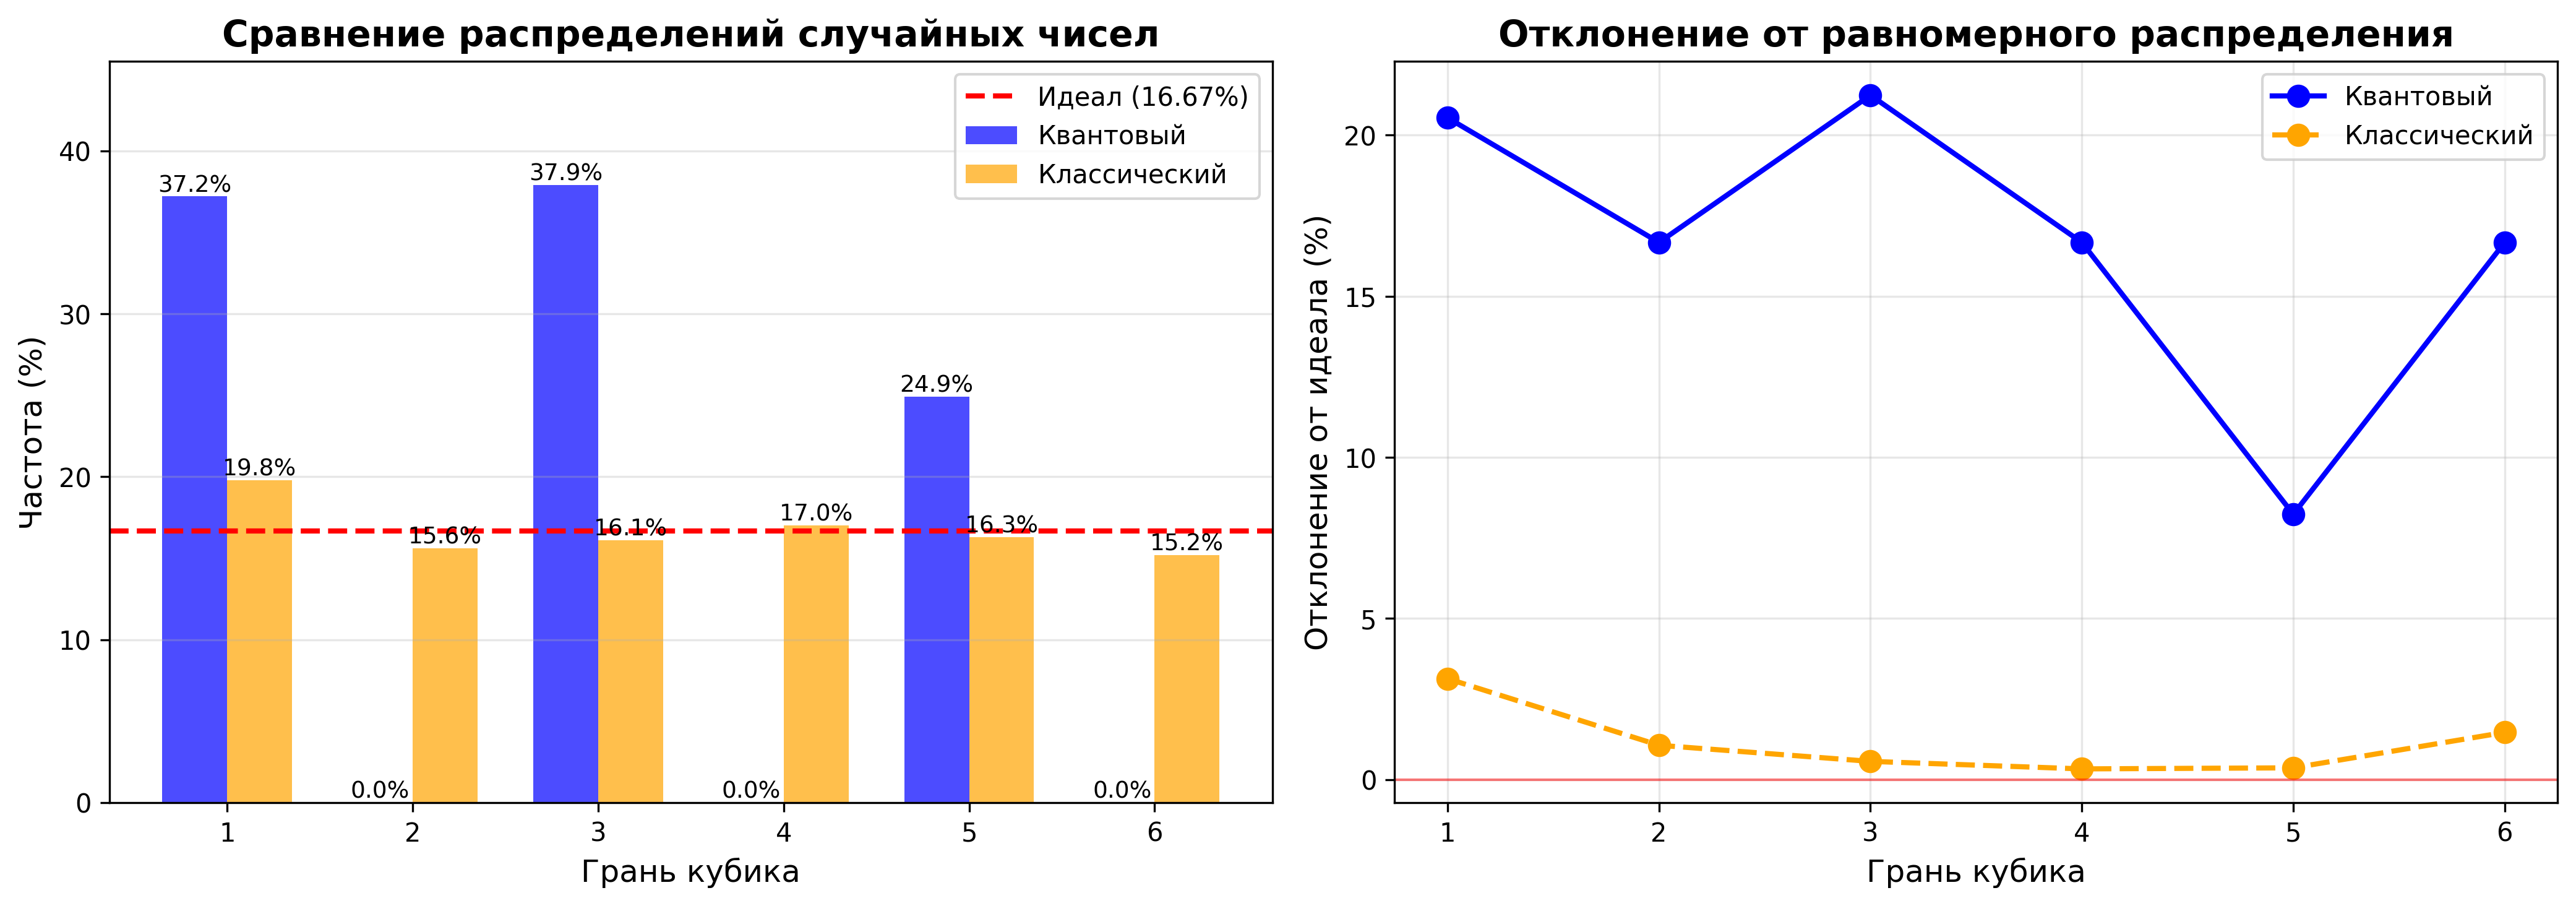

Recreate this plot in Python.
import numpy as np
from qiskit import QuantumCircuit
from qiskit_aer import AerSimulator
import matplotlib.pyplot as plt
import random

print("🎲 Квантовый vs Классический генератор случайных чисел")
print("="*60)

# Настройки
NUM_SAMPLES = 1000
DICE_SIDES = 6

def quantum_random_generator(n_samples, max_val):
    n_qubits = int(np.ceil(np.log2(max_val)))
    
    qc = QuantumCircuit(n_qubits, n_qubits)
    for i in range(n_qubits):
        qc.h(i)
    qc.measure_all()
    
    simulator = AerSimulator()
    job = simulator.run(qc, shots=n_samples)
    result = job.result()
    counts = result.get_counts()
    
    outcomes = []
    for binary_str, count in counts.items():
        decimal_val = int(binary_str.replace(' ', ''), 2)
        for _ in range(count):
            outcomes.append((decimal_val % max_val) + 1)
    
    return np.array(outcomes)

def classical_random_generator(n_samples, max_val):
    return np.array([random.randint(1, max_val) for _ in range(n_samples)])

# Запуск
print("⏳ Генерируем данные...")
q_results = quantum_random_generator(NUM_SAMPLES, DICE_SIDES)
c_results = classical_random_generator(NUM_SAMPLES, DICE_SIDES)

# Статистика
print(f"\n📊 Статистика за {NUM_SAMPLES} бросков:\n")
print(f"{'Грань':<8} | {'Квантовый':<12} | {'Классический':<12} | {'Идеал':<8}")
print("-" * 60)

ideal_pct = 100 / DICE_SIDES
q_pcts = []
c_pcts = []

for face in range(1, DICE_SIDES + 1):
    q_pct = np.sum(q_results == face) / NUM_SAMPLES * 100
    c_pct = np.sum(c_results == face) / NUM_SAMPLES * 100
    q_pcts.append(q_pct)
    c_pcts.append(c_pct)
    print(f"{face:<8} | {q_pct:<12.2f}% | {c_pct:<12.2f}% | {ideal_pct:<8.2f}%")

# 📈 ВИЗУАЛИЗАЦИЯ
fig, axes = plt.subplots(1, 2, figsize=(14, 5))

# График 1: Сравнение распределений
x = np.arange(1, DICE_SIDES + 1)
width = 0.35

bars1 = axes[0].bar(x - width/2, q_pcts, width, label='Квантовый', color='blue', alpha=0.7)
bars2 = axes[0].bar(x + width/2, c_pcts, width, label='Классический', color='orange', alpha=0.7)
axes[0].axhline(y=ideal_pct, color='red', linestyle='--', label=f'Идеал ({ideal_pct:.2f}%)', linewidth=2)

axes[0].set_xlabel('Грань кубика', fontsize=12)
axes[0].set_ylabel('Частота (%)', fontsize=12)
axes[0].set_title('Сравнение распределений случайных чисел', fontsize=14, fontweight='bold')
axes[0].set_xticks(x)
axes[0].legend()
axes[0].grid(axis='y', alpha=0.3)
axes[0].set_ylim(0, max(max(q_pcts), max(c_pcts)) * 1.2)

# Добавляем значения на столбцы
for bar in bars1:
    height = bar.get_height()
    axes[0].text(bar.get_x() + bar.get_width()/2., height,
                f'{height:.1f}%', ha='center', va='bottom', fontsize=9)
for bar in bars2:
    height = bar.get_height()
    axes[0].text(bar.get_x() + bar.get_width()/2., height,
                f'{height:.1f}%', ha='center', va='bottom', fontsize=9)

# График 2: Отклонение от идеала
q_deviation = [abs(p - ideal_pct) for p in q_pcts]
c_deviation = [abs(p - ideal_pct) for p in c_pcts]

axes[1].plot(x, q_deviation, 'b-o', label='Квантовый', linewidth=2, markersize=8)
axes[1].plot(x, c_deviation, 'o--', color='orange', label='Классический', linewidth=2, markersize=8)
axes[1].axhline(y=0, color='red', linestyle='-', linewidth=1, alpha=0.5)

axes[1].set_xlabel('Грань кубика', fontsize=12)
axes[1].set_ylabel('Отклонение от идеала (%)', fontsize=12)
axes[1].set_title('Отклонение от равномерного распределения', fontsize=14, fontweight='bold')
axes[1].set_xticks(x)
axes[1].legend()
axes[1].grid(alpha=0.3)

plt.tight_layout()
plt.savefig('quantum_rng_comparison.png', dpi=300, bbox_inches='tight')
print("\n✅ График сохранён: quantum_rng_comparison.png")

# Статистические метрики
print("\n📈 СТАТИСТИЧЕСКИЙ АНАЛИЗ:")
q_std = np.std(q_pcts)
c_std = np.std(c_pcts)
print(f"  Стандартное отклонение (квантовый): {q_std:.2f}%")
print(f"  Стандартное отклонение (классический): {c_std:.2f}%")
print(f"  Среднее отклонение (квантовый): {np.mean(q_deviation):.2f}%")
print(f"  Среднее отклонение (классический): {np.mean(c_deviation):.2f}%")

print("\n💡 ВЫВОД:")
if q_std < c_std:
    print("   ✅ Квантовый генератор показал БОЛЕЕ равномерное распределение!")
elif c_std < q_std:
    print("   ✅ Классический генератор показал БОЛЕЕ равномерное распределение!")
else:
    print("   ✅ Оба генератора показали схожие результаты!")

print("\n" + "="*60)
plt.show()
